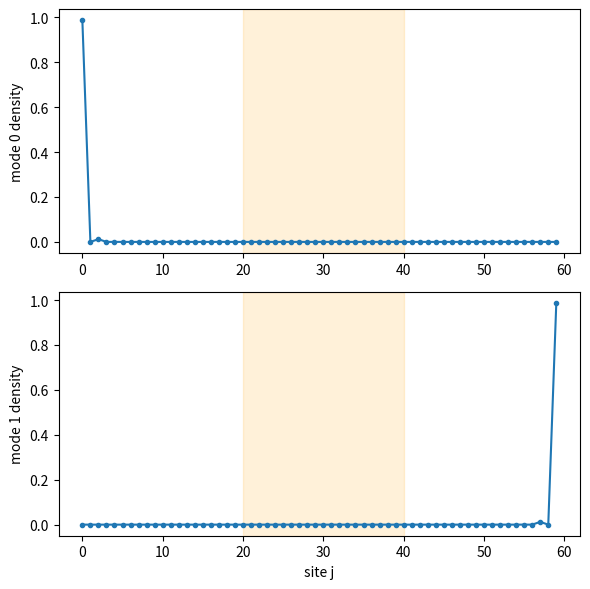

Recreate this plot in Python.
#!/usr/bin/env python3
import numpy as np
import matplotlib.pyplot as plt

"""Toy 1D Kitaev chain with a Kekule-like modulation of the pairing channel.

Goal:
  - Start from a uniform topological Kitaev chain (t, Delta, mu).
  - In a finite central region D, modulate the complex pairing Delta_j
    along the bonds with a 2π phase winding (Kekule-like texture).
  - Diagonalize the resulting inhomogeneous BdG Hamiltonian and inspect
    the low-energy spectrum and spatial profile of near-zero modes.

This numerically illustrates the idea from kit-new3: using a spatial
texture in a "topological channel" (here the pairing) as an alternative
to purely temporal parameter paths.
"""


def build_kekule_chain_bdg(N: int,
                            t: float,
                            mu: float,
                            Delta_bonds: np.ndarray) -> np.ndarray:
    """Build 2N x 2N BdG Hamiltonian for an open Kitaev chain with
    bond-dependent complex pairing Delta_bonds[j] on bond (j, j+1).

    Nambu basis: Psi = (c_0,...,c_{N-1}, c_0^†,...,c_{N-1}^†)^T.
    """
    assert len(Delta_bonds) == N - 1

    H = np.zeros((2 * N, 2 * N), dtype=complex)

    # onsite chemical potential: h_ii = -mu/2, h̄_ii = +mu/2
    for i in range(N):
        H[i, i] = -mu / 2.0
        H[i + N, i + N] = mu / 2.0

    # nearest-neighbor hopping and pairing with inhomogeneous Delta_j
    for j in range(N - 1):
        k = j + 1
        Delta_j = Delta_bonds[j]

        # hopping -t: particle block h_{j,k} = -t
        H[j, k] += -t
        H[k, j] += -t
        # corresponding hole block
        H[j + N, k + N] += t
        H[k + N, j + N] += t

        # pairing Delta_j on bond (j, k)
        # particle -> hole block
        H[j, k + N] += Delta_j
        H[k, j + N] += -Delta_j
        # hole -> particle block
        H[j + N, k] += -Delta_j.conjugate()
        H[k + N, j] += Delta_j.conjugate()

    return H


def make_kekule_profile(N: int,
                         Delta0: complex,
                         jL: int,
                         jR: int) -> np.ndarray:
    """Construct a bond-dependent pairing profile Delta_bonds[j].

    - For bonds j < jL and j >= jR, use uniform pairing Delta0.
    - For bonds jL <= j < jR, let Delta_j = |Delta0| * exp(i * theta_j)
      where theta_j winds from 0 to 2π across the region [jL, jR).
    """
    assert 0 <= jL < jR <= N - 1
    Delta_bonds = np.empty(N - 1, dtype=complex)

    # length of distorted region in number of bonds
    Ld = jR - jL
    for j in range(N - 1):
        if j < jL or j >= jR:
            Delta_bonds[j] = Delta0
        else:
            # position within distorted region
            x = (j - jL) / max(Ld - 1, 1)
            theta = 2.0 * np.pi * x
            Delta_bonds[j] = np.abs(Delta0) * np.exp(1j * theta)

    return Delta_bonds


def lowest_spectrum_and_modes(H: np.ndarray, n_show: int = 8,
                              tol_zero: float = 1e-3):
    """Diagonalize H, return lowest-|E| eigenvalues and indices of
    near-zero modes (|E| < tol_zero).
    """
    w, v = np.linalg.eigh(H)
    idx = np.argsort(np.abs(w))
    w_sorted = w[idx]
    v_sorted = v[:, idx]
    near_zero_mask = np.abs(w_sorted) < tol_zero
    near_zero_indices = np.where(near_zero_mask)[0]
    return w_sorted[:n_show], v_sorted, near_zero_indices


def mode_density_on_chain(v_mode: np.ndarray) -> np.ndarray:
    """Compute site-resolved density |u_j|^2 + |v_j|^2 of a BdG eigenvector.

    v_mode has length 2N in Nambu basis; we split into particle/hole
    components and sum densities per site.
    """
    L = v_mode.shape[0]
    assert L % 2 == 0
    N = L // 2
    u = v_mode[:N]
    v = v_mode[N:]
    dens = np.abs(u) ** 2 + np.abs(v) ** 2
    # normalize to 1 for readability
    norm = dens.sum()
    if norm > 0:
        dens = dens / norm
    return dens


def main():
    # Chain parameters (choose a point well inside the topological phase)
    N = 60
    t = 1.0
    mu = 0.0
    Delta0 = 0.8  # real, positive background pairing

    # Define distorted region D on bonds [jL, jR)
    jL = 20
    jR = 40
    Delta_bonds = make_kekule_profile(N, Delta0, jL, jR)

    H = build_kekule_chain_bdg(N, t, mu, Delta_bonds)

    # Inspect low-energy spectrum
    w_low, v_all, near_zero_idx = lowest_spectrum_and_modes(H, n_show=12,
                                                            tol_zero=1e-3)
    print("=== Lowest-|E| eigenvalues (sorted by |E|) ===")
    print(np.round(w_low, 6))
    print(f"Number of near-zero modes (|E| < 1e-3): {len(near_zero_idx)}")

    if len(near_zero_idx) > 0:
        # Take up to first two near-zero modes and inspect their spatial profiles
        max_modes = min(2, len(near_zero_idx))
        x_sites = np.arange(N)
        plt.figure(figsize=(6, 3 * max_modes))
        for k in range(max_modes):
            idx_mode = near_zero_idx[k]
            v_mode = v_all[:, idx_mode]
            dens = mode_density_on_chain(v_mode)
            plt.subplot(max_modes, 1, k + 1)
            plt.plot(x_sites, dens, "-o", markersize=3)
            plt.axvspan(jL, jR, color="orange", alpha=0.15,
                        label="distorted region" if k == 0 else None)
            plt.ylabel(f"mode {k} density")
        plt.xlabel("site j")
        plt.tight_layout()
        plt.savefig("kekule_chain_near_zero_modes.png", dpi=200)
        plt.close()
        print("Saved kekule_chain_near_zero_modes.png (near-zero mode profiles).")


if __name__ == "__main__":
    main()
